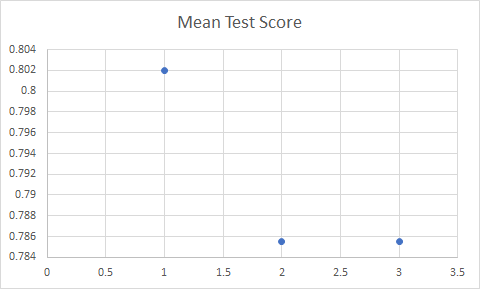

Source data for this figure (header and first rows):
Learning Rates, Mean Test Score
Constant, 0.802
Inverse Scaling, 0.7855
Adaptive2, 0.7855
